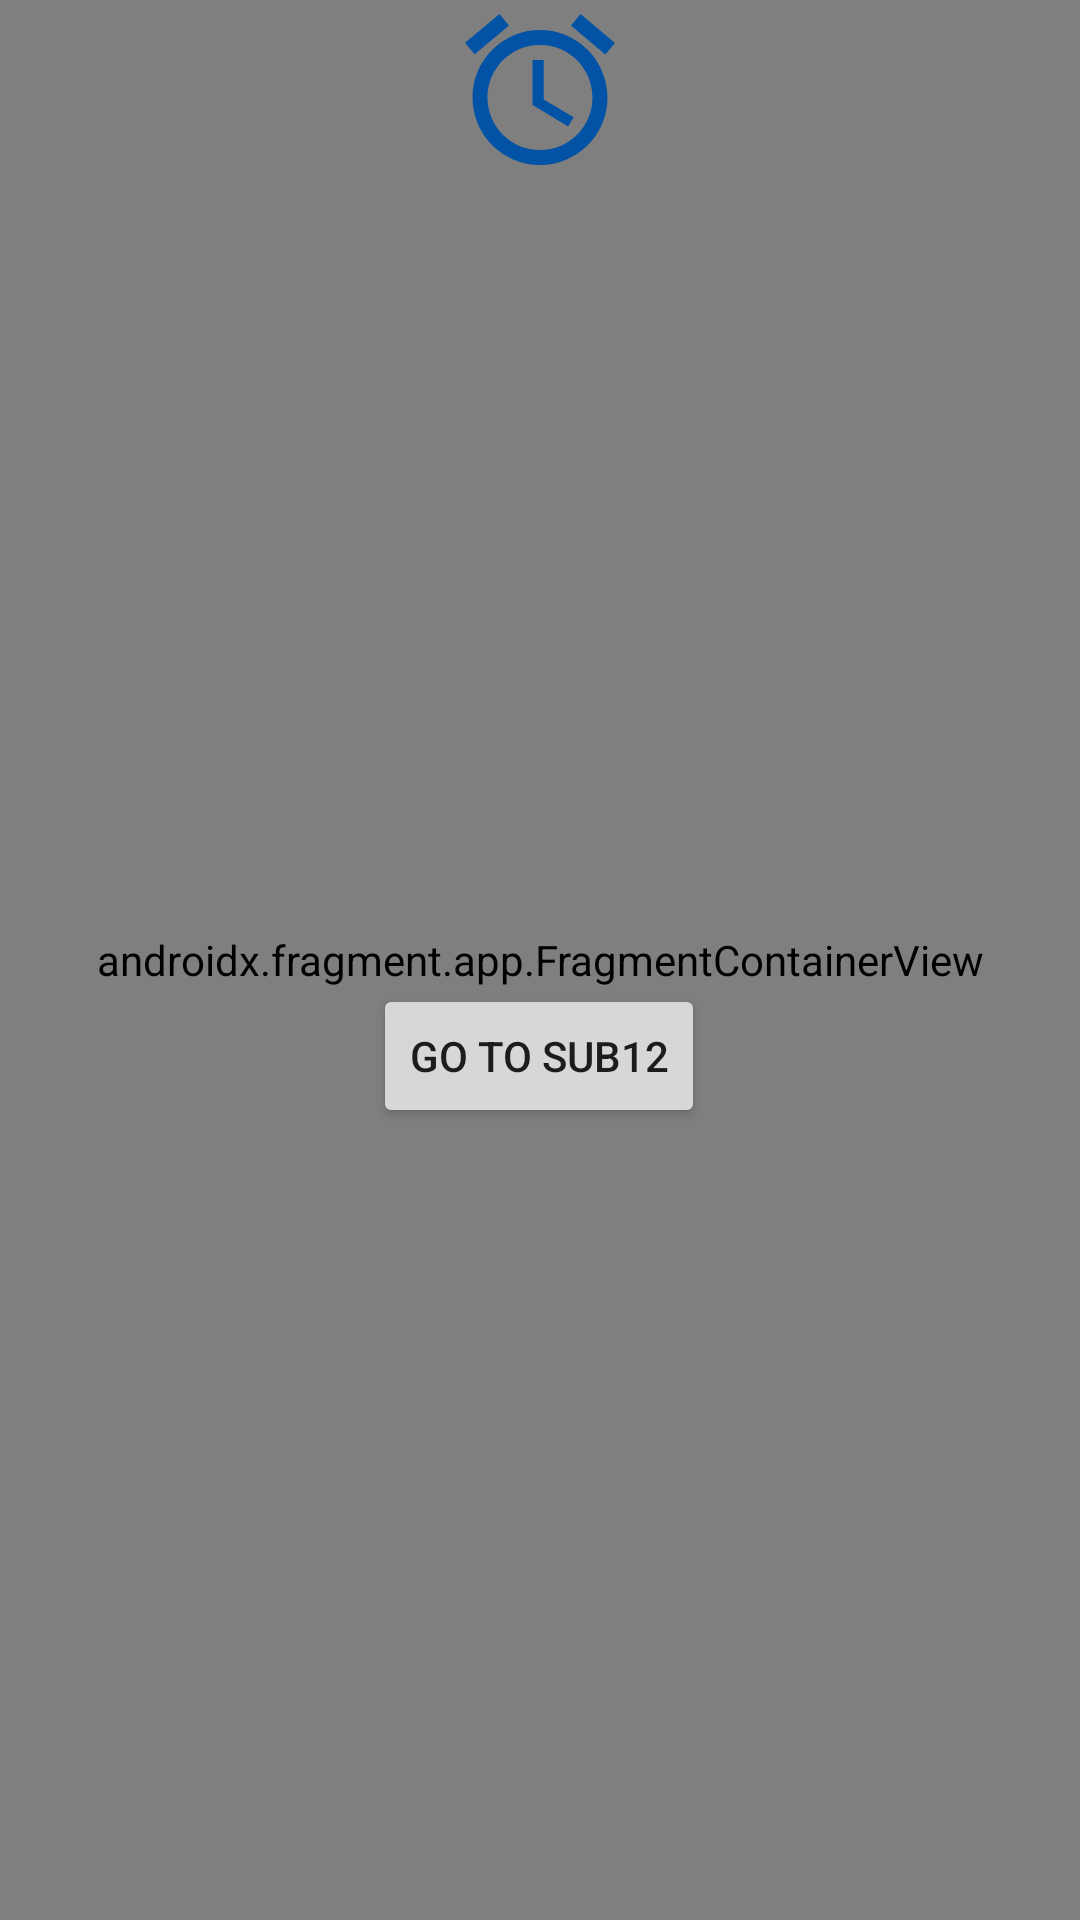

Write the Android layout XML for this screen, with the resource values it uses.
<!-- AndroidManifest.xml: application theme Theme.Activity -->
<!-- res/layout/activity_sub11.xml -->
<?xml version="1.0" encoding="utf-8"?>
<androidx.constraintlayout.widget.ConstraintLayout xmlns:android="http://schemas.android.com/apk/res/android"
    xmlns:app="http://schemas.android.com/apk/res-auto"
    xmlns:tools="http://schemas.android.com/tools"
    android:layout_width="match_parent"
    android:layout_height="match_parent"
    tools:context=".Sub11Activity">

    <androidx.fragment.app.FragmentContainerView
        android:id="@+id/sub11frame"
        android:name="Fragment.alarmDetail"
        android:layout_width="match_parent"
        android:layout_height="match_parent"
        app:layout_constraintStart_toStartOf="parent"
        app:layout_constraintTop_toTopOf="parent"
        tools:layout="@layout/fragment_alarm_detail" />

    <ImageView
        android:id="@+id/imageViewAlarm"
        android:layout_width="130dp"
        android:layout_height="60dp"
        android:src="@drawable/baseline_access_alarm_24"
        app:layout_constraintBottom_toBottomOf="parent"
        app:layout_constraintEnd_toEndOf="parent"
        app:layout_constraintStart_toStartOf="parent"
        app:layout_constraintTop_toTopOf="parent"
        app:layout_constraintVertical_bias="0"/>

    <Button
        android:id="@+id/btn_bsub1"
        android:layout_width="80dp"
        android:layout_height="60dp"
        android:src="@drawable/baseline_arrow_back_24"
        app:layout_constraintBottom_toBottomOf="parent"
        app:layout_constraintEnd_toEndOf="parent"
        app:layout_constraintStart_toStartOf="parent"
        app:layout_constraintTop_toTopOf="parent"
        android:background="@null"
        app:layout_constraintVertical_bias="0"
        app:layout_constraintHorizontal_bias="0"/>

    <Button
        android:id="@+id/ButtonRefresh"
        android:layout_width="80dp"
        android:layout_height="60dp"
        android:src="@drawable/baseline_refresh_24"
        app:layout_constraintBottom_toBottomOf="parent"
        app:layout_constraintEnd_toEndOf="parent"
        app:layout_constraintStart_toStartOf="parent"
        app:layout_constraintTop_toTopOf="parent"
        app:layout_constraintVertical_bias="0"
        app:layout_constraintHorizontal_bias="1"
        android:background="@null"/>

    <Button
        android:id="@+id/btn_sub12"
        android:layout_width="wrap_content"
        android:layout_height="wrap_content"
        android:layout_marginBottom="264dp"
        android:text="Go to Sub12"
        app:layout_constraintBottom_toBottomOf="parent"
        app:layout_constraintEnd_toEndOf="parent"
        app:layout_constraintHorizontal_bias="0.498"
        app:layout_constraintStart_toStartOf="parent" />



</androidx.constraintlayout.widget.ConstraintLayout>
<!-- res/layout/fragment_alarm_detail.xml (included above) -->
<androidx.constraintlayout.widget.ConstraintLayout xmlns:android="http://schemas.android.com/apk/res/android"
    xmlns:app="http://schemas.android.com/apk/res-auto"
    xmlns:tools="http://schemas.android.com/tools"
    android:layout_width="match_parent"
    android:layout_height="match_parent"
    tools:context="Fragment.alarmDetail">

    <ImageView
        android:id="@+id/imageViewArrow"
        android:layout_width="80dp"
        android:layout_height="60dp"
        android:src="@drawable/baseline_arrow_back_24"
        app:layout_constraintBottom_toBottomOf="parent"
        app:layout_constraintEnd_toEndOf="parent"
        app:layout_constraintStart_toStartOf="parent"
        app:layout_constraintTop_toTopOf="parent"
        app:layout_constraintVertical_bias="0"
        app:layout_constraintHorizontal_bias="0"
        />

    <ImageView
        android:id="@+id/imageViewRefresh"
        android:layout_width="80dp"
        android:layout_height="60dp"
        android:src="@drawable/baseline_refresh_24"
        app:layout_constraintBottom_toBottomOf="parent"
        app:layout_constraintEnd_toEndOf="parent"
        app:layout_constraintStart_toStartOf="parent"
        app:layout_constraintTop_toTopOf="parent"
        app:layout_constraintVertical_bias="0"
        app:layout_constraintHorizontal_bias="1"
        />

    <TextView
        android:id="@+id/textViewResgister"
        android:layout_width="wrap_content"
        android:layout_height="wrap_content"
        android:fontFamily="sans-serif-black"
        android:text="@string/end"
        android:textSize="24sp"
        android:layout_margin="35dp"
        android:textColor="@color/Blue_0253A5"
        app:layout_constraintBottom_toBottomOf="parent"
        app:layout_constraintEnd_toEndOf="parent"
        app:layout_constraintStart_toStartOf="parent"
        app:layout_constraintTop_toBottomOf="@id/imageViewArrow"
        app:layout_constraintVertical_bias="0"
        />

</androidx.constraintlayout.widget.ConstraintLayout>
<!-- resources referenced by this layout -->
<resources>
  <color name="Blue_0253A5">#0253A5</color>
  <!-- drawable baseline_access_alarm_24 (drawable) -->
  <vector android:height="24dp" android:tint="#0253A5"
      android:viewportHeight="24" android:viewportWidth="24"
      android:width="24dp" xmlns:android="http://schemas.android.com/apk/res/android">
      <path android:fillColor="@android:color/white" android:pathData="M22,5.72l-4.6,-3.86 -1.29,1.53 4.6,3.86L22,5.72zM7.88,3.39L6.6,1.86 2,5.71l1.29,1.53 4.59,-3.85zM12.5,8L11,8v6l4.75,2.85 0.75,-1.23 -4,-2.37L12.5,8zM12,4c-4.97,0 -9,4.03 -9,9s4.02,9 9,9c4.97,0 9,-4.03 9,-9s-4.03,-9 -9,-9zM12,20c-3.87,0 -7,-3.13 -7,-7s3.13,-7 7,-7 7,3.13 7,7 -3.13,7 -7,7z"/>
  </vector>
  <!-- drawable baseline_arrow_back_24 (drawable) -->
  <vector android:autoMirrored="true" android:height="24dp"
      android:tint="#0253A5" android:viewportHeight="24"
      android:viewportWidth="24" android:width="24dp" xmlns:android="http://schemas.android.com/apk/res/android">
      <path android:fillColor="@android:color/white" android:pathData="M20,11H7.83l5.59,-5.59L12,4l-8,8 8,8 1.41,-1.41L7.83,13H20v-2z"/>
  </vector>
  <!-- drawable baseline_refresh_24 (drawable) -->
  <vector android:height="24dp" android:tint="#0253A5"
      android:viewportHeight="24" android:viewportWidth="24"
      android:width="24dp" xmlns:android="http://schemas.android.com/apk/res/android">
      <path android:fillColor="@android:color/white" android:pathData="M17.65,6.35C16.2,4.9 14.21,4 12,4c-4.42,0 -7.99,3.58 -7.99,8s3.57,8 7.99,8c3.73,0 6.84,-2.55 7.73,-6h-2.08c-0.82,2.33 -3.04,4 -5.65,4 -3.31,0 -6,-2.69 -6,-6s2.69,-6 6,-6c1.66,0 3.14,0.69 4.22,1.78L13,11h7V4l-2.35,2.35z"/>
  </vector>
  <string name="end">도착역 등록</string>
  <style name="Theme.Activity" parent="Base.Theme.Activity" />
  <style name="Base.Theme.Activity" parent="Theme.AppCompat.DayNight.NoActionBar">
          
          
      </style>
</resources>
